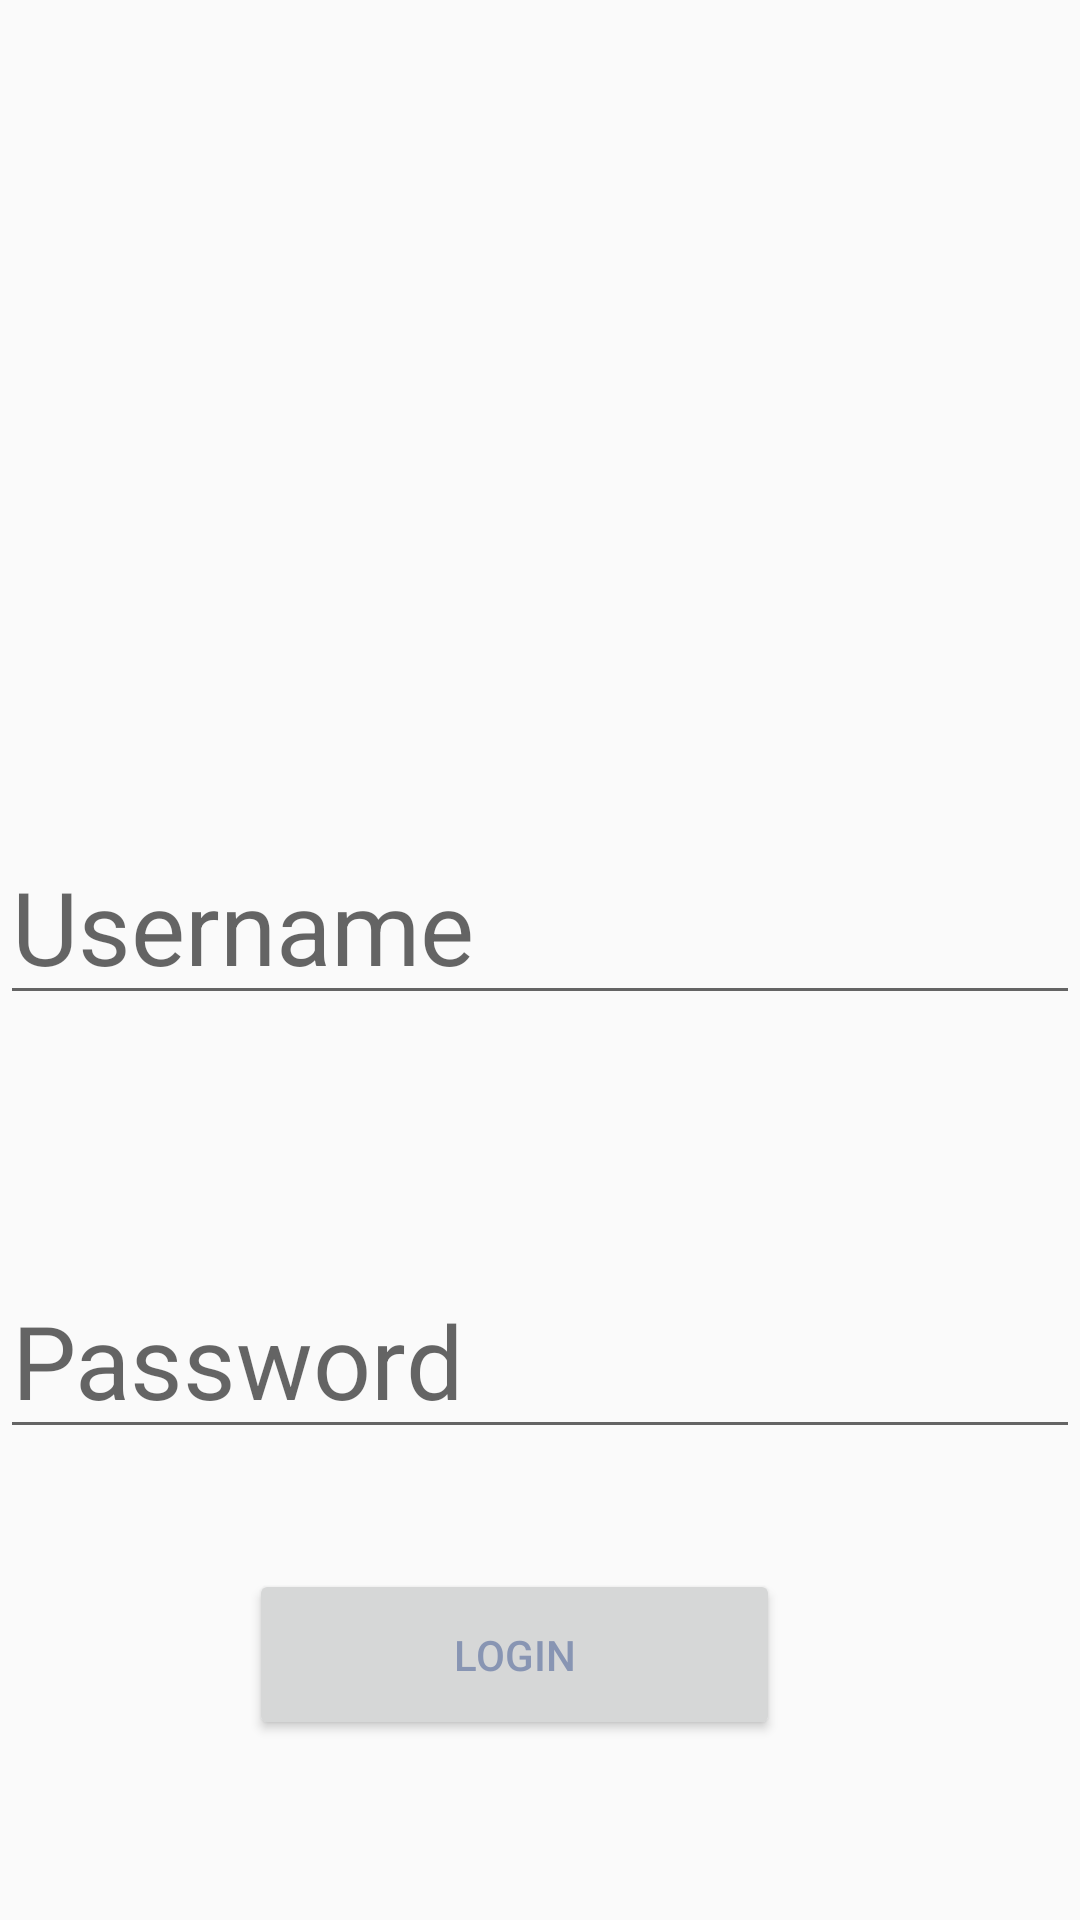

Reconstruct the res/layout file that produces this screen, plus the resources it refers to.
<!-- AndroidManifest.xml: application theme AppTheme -->
<!-- res/layout/activity_login.xml -->
<?xml version="1.0" encoding="utf-8"?>
<android.support.constraint.ConstraintLayout xmlns:android="http://schemas.android.com/apk/res/android"
    xmlns:app="http://schemas.android.com/apk/res-auto"
    xmlns:tools="http://schemas.android.com/tools"
    android:layout_width="match_parent"
    android:layout_height="match_parent">

    <Button
        android:id="@+id/LoginButton"
        android:layout_width="177dp"
        android:layout_height="57dp"
        android:layout_marginBottom="60dp"
        android:layout_marginEnd="100dp"
        android:text="Login"
        android:textColor="#8895B3"
        app:layout_constraintBottom_toBottomOf="parent"
        app:layout_constraintEnd_toEndOf="parent" />

    <EditText
        android:id="@+id/password"
        android:layout_width="wrap_content"
        android:layout_height="wrap_content"
        android:layout_alignParentBottom="true"
        android:layout_centerHorizontal="true"
        android:layout_marginBottom="40dp"
        android:ems="10"
        android:hint="Password"
        android:inputType="textPassword"
        android:singleLine="false"
        android:textAppearance="@style/TextAppearance.AppCompat.Display1"
        app:layout_constraintBottom_toTopOf="@+id/LoginButton"
        app:layout_constraintEnd_toEndOf="parent" />

    <EditText
        android:id="@+id/username"
        android:layout_width="wrap_content"
        android:layout_height="wrap_content"
        android:layout_alignParentBottom="true"
        android:layout_centerHorizontal="true"
        android:layout_marginTop="276dp"
        android:ems="10"
        android:hint="Username"
        android:inputType="textPersonName"
        android:textAppearance="@style/TextAppearance.AppCompat.Display1"
        app:layout_constraintEnd_toEndOf="parent"
        app:layout_constraintTop_toTopOf="parent" />
</android.support.constraint.ConstraintLayout>
<!-- resources referenced by this layout -->
<resources>
  <style name="AppTheme" parent="Theme.AppCompat.Light.NoActionBar">
          
          <item name="colorPrimary">@color/colorPrimary</item>
          <item name="colorPrimaryDark">@color/colorPrimaryDark</item>
          <item name="colorAccent">@color/colorAccent</item>
  
          <item name="windowActionBar">true</item>
          <item name="android:windowActionBarOverlay">true</item>
          <item name="android:actionBarStyle">@style/MyActionBar</item>
      </style>
  <style name="MyActionBar" parent="Theme.AppCompat.NoActionBar">
          <item name="android:actionMenuTextColor">@android:color/white</item>
      </style>
  <!-- not gathered from this repository: default colours our renderer supplied (Android Studio template values) -->
  <color name="colorPrimary">#FF6200EE</color>
  <color name="colorPrimaryDark">#FF3700B3</color>
  <color name="colorAccent">#FF03DAC5</color>
</resources>
